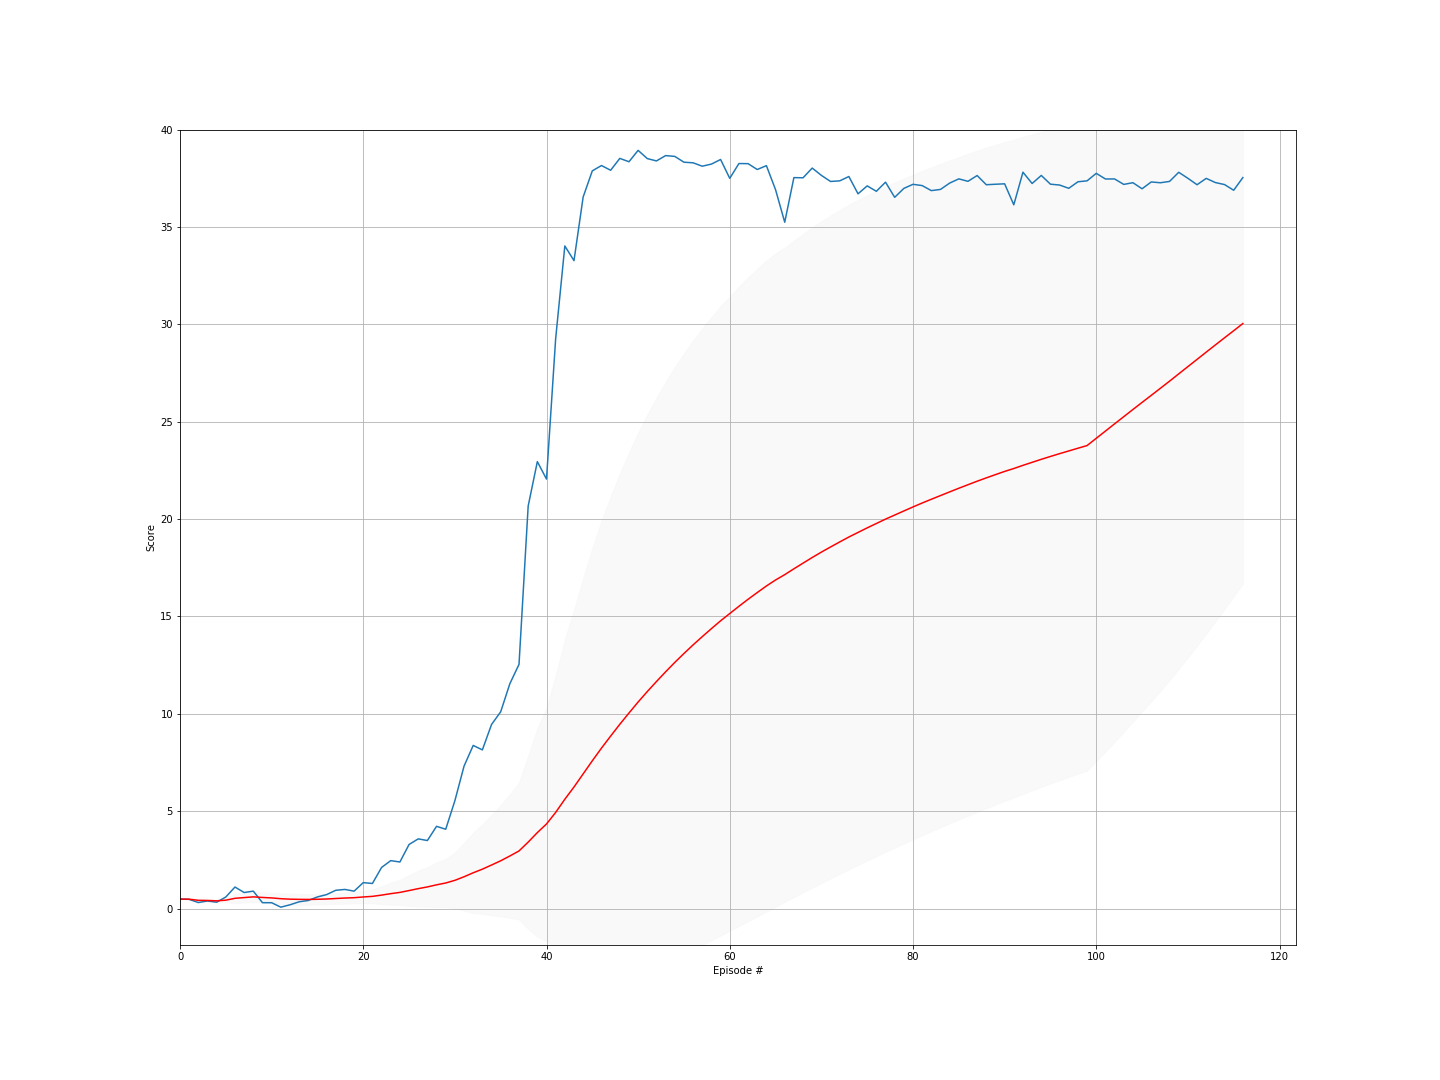

Data behind this chart, as committed beside it:
episode, score, ma, std
0, 0.4895, 0.4895, 0.0
1, 0.4745, 0.482, 0.0075
2, 0.311, 0.425, 0.08084
3, 0.3915, 0.4166, 0.0715
4, 0.3275, 0.3988, 0.07322
5, 0.595, 0.4315, 0.09906
6, 1.106, 0.5279, 0.2534
7, 0.8255, 0.5651, 0.2566
8, 0.8965, 0.6019, 0.2634
9, 0.3035, 0.5721, 0.2655
10, 0.3015, 0.5475, 0.2648
11, 0.0735, 0.508, 0.2854
12, 0.194, 0.4838, 0.2867
13, 0.3495, 0.4742, 0.2784
14, 0.416, 0.4704, 0.2693
15, 0.5985, 0.4784, 0.2626
16, 0.718, 0.4925, 0.2609
17, 0.94, 0.5173, 0.2735
18, 0.9835, 0.5419, 0.2859
19, 0.8955, 0.5595, 0.2891
20, 1.333, 0.5964, 0.3267
21, 1.289, 0.6279, 0.3504
22, 2.112, 0.6924, 0.4572
23, 2.462, 0.7662, 0.5704
24, 2.392, 0.8312, 0.6434
25, 3.292, 0.9259, 0.7887
26, 3.579, 1.024, 0.922
27, 3.495, 1.112, 1.015
28, 4.224, 1.22, 1.148
29, 4.074, 1.315, 1.239
30, 5.538, 1.451, 1.429
31, 7.314, 1.634, 1.738
32, 8.378, 1.839, 2.065
33, 8.149, 2.024, 2.297
34, 9.452, 2.237, 2.58
35, 10.11, 2.455, 2.854
36, 11.55, 2.701, 3.178
37, 12.54, 2.96, 3.509
38, 20.67, 3.414, 4.453
39, 22.95, 3.902, 5.352
40, 22.05, 4.345, 5.982
41, 29.27, 4.938, 7.026
42, 34.02, 5.615, 8.212
43, 33.27, 6.243, 9.105
44, 36.54, 6.917, 10.05
45, 37.88, 7.59, 10.92
46, 38.15, 8.24, 11.67
47, 37.91, 8.858, 12.3
48, 38.52, 9.464, 12.87
49, 38.35, 10.04, 13.37
50, 38.93, 10.61, 13.83
51, 38.51, 11.14, 14.22
52, 38.39, 11.66, 14.57
53, 38.66, 12.16, 14.89
54, 38.62, 12.64, 15.17
55, 38.33, 13.1, 15.41
56, 38.29, 13.54, 15.63
57, 38.12, 13.96, 15.82
58, 38.23, 14.38, 16
59, 38.46, 14.78, 16.16
... 57 more rows
